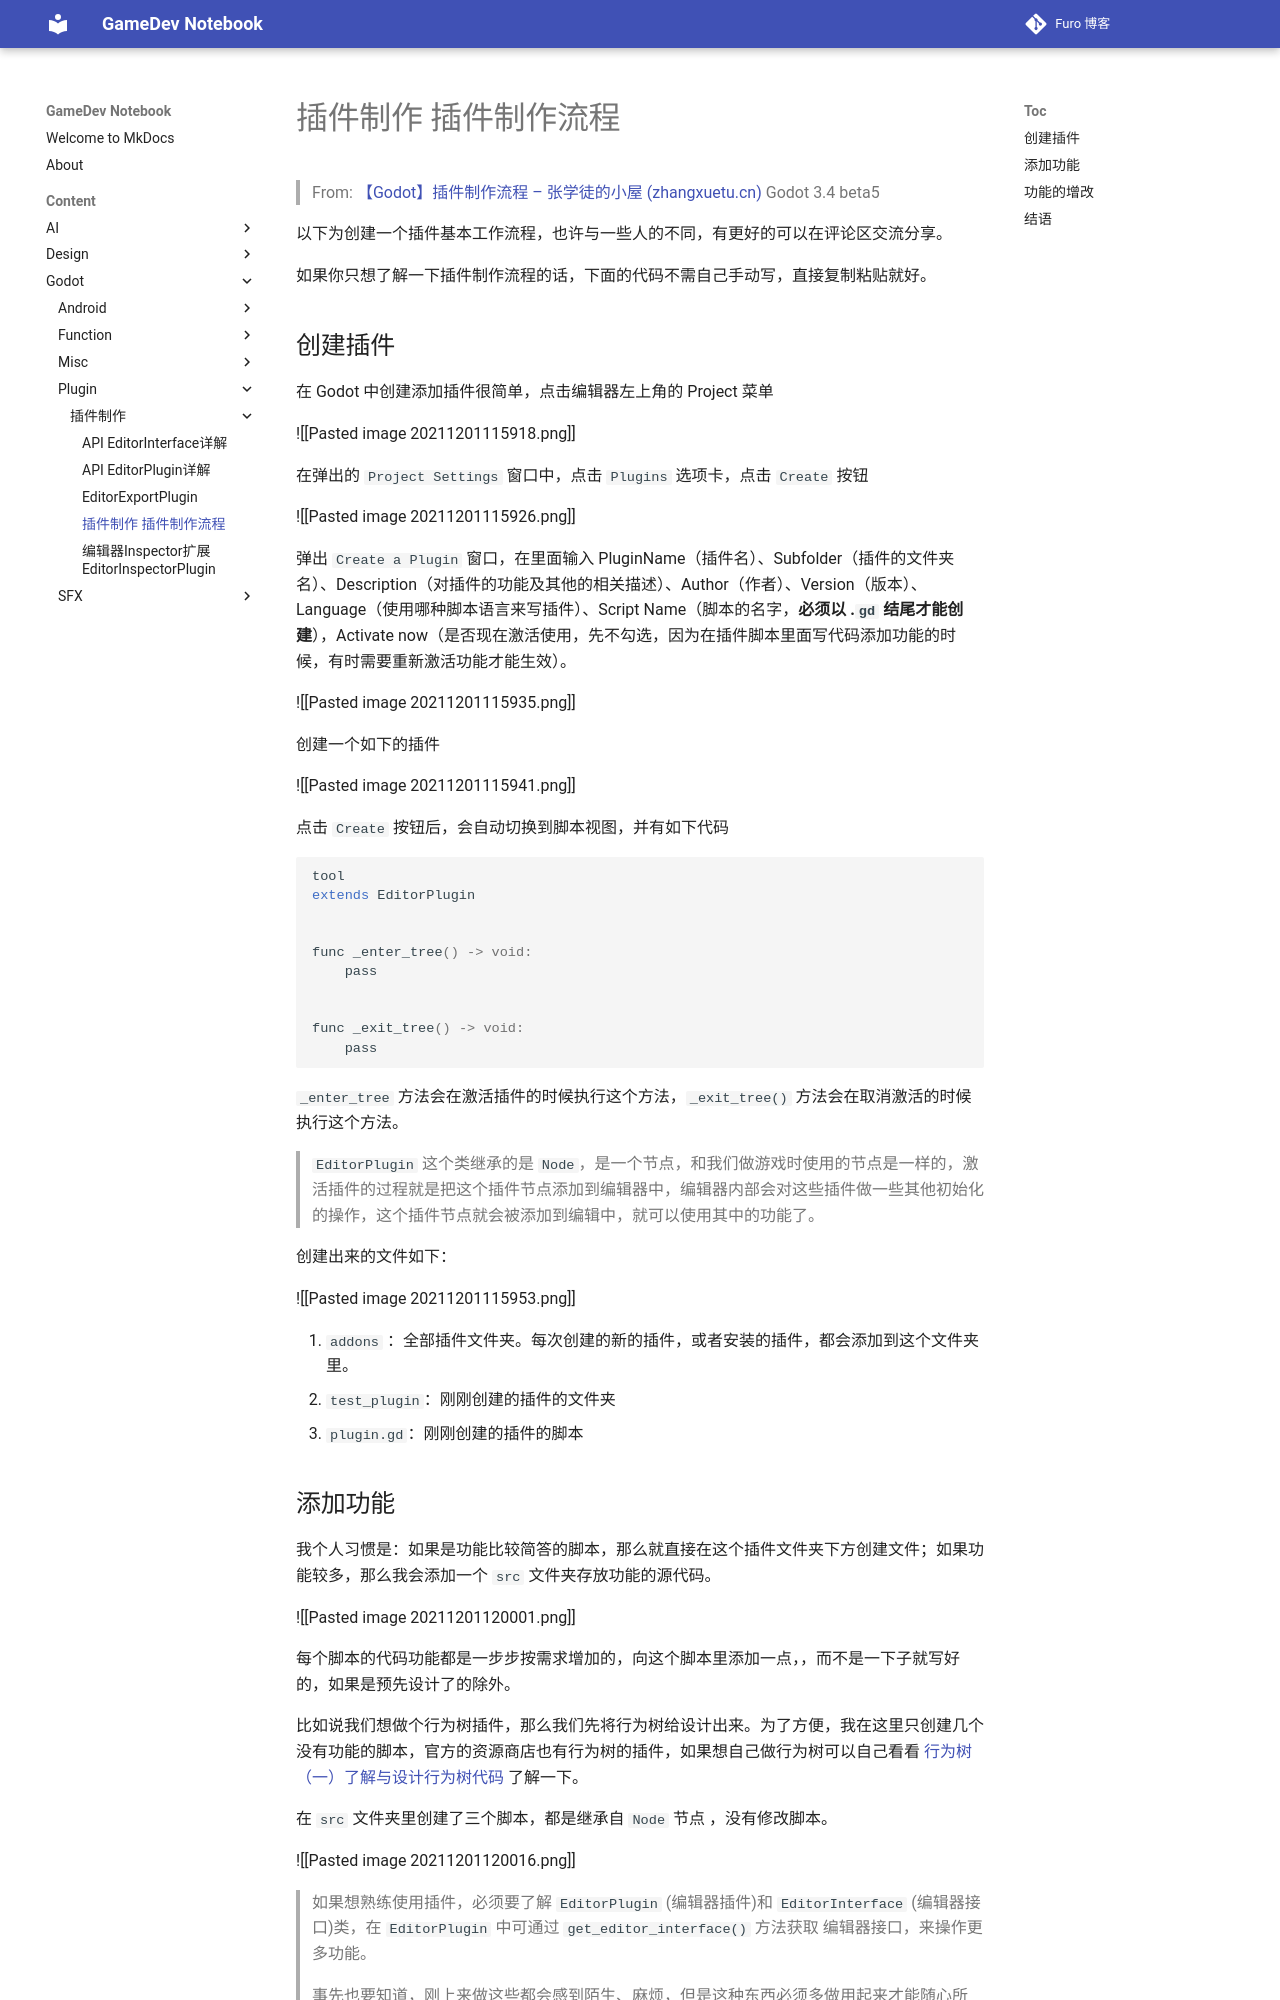

repository: Mosivic/notebook-gamedev · page: Content/Godot/Plugin/插件制作/插件制作 - 插件制作流程/index.html · generator: mkdocs

> From: [【Godot】插件制作流程 – 张学徒的小屋 (zhangxuetu.cn)](http://zhangxuetu.cn/archives/558)
> Godot 3.4 beta5

以下为创建一个插件基本工作流程，也许与一些人的不同，有更好的可以在评论区交流分享。

如果你只想了解一下插件制作流程的话，下面的代码不需自己手动写，直接复制粘贴就好。

## 创建插件

在 Godot 中创建添加插件很简单，点击编辑器左上角的 Project 菜单

![[Pasted image 20211201115918.png]]

在弹出的 `Project Settings` 窗口中，点击 `Plugins` 选项卡，点击 `Create` 按钮

![[Pasted image 20211201115926.png]]

弹出 `Create a Plugin` 窗口，在里面输入 PluginName（插件名）、Subfolder（插件的文件夹名）、Description（对插件的功能及其他的相关描述）、Author（作者）、Version（版本）、Language（使用哪种脚本语言来写插件）、Script Name（脚本的名字，**必须以 .`gd` 结尾才能创建**），Activate now（是否现在激活使用，先不勾选，因为在插件脚本里面写代码添加功能的时候，有时需要重新激活功能才能生效）。

![[Pasted image 20211201115935.png]]

创建一个如下的插件

![[Pasted image 20211201115941.png]]

点击 `Create` 按钮后，会自动切换到脚本视图，并有如下代码

```javascript
tool
extends EditorPlugin


func _enter_tree() -> void:
    pass


func _exit_tree() -> void:
    pass

```



`_enter_tree` 方法会在激活插件的时候执行这个方法，`_exit_tree()` 方法会在取消激活的时候执行这个方法。

> `EditorPlugin` 这个类继承的是 `Node`，是一个节点，和我们做游戏时使用的节点是一样的，激活插件的过程就是把这个插件节点添加到编辑器中，编辑器内部会对这些插件做一些其他初始化的操作，这个插件节点就会被添加到编辑中，就可以使用其中的功能了。

创建出来的文件如下：

![[Pasted image 20211201115953.png]]

1.  `addons` ：全部插件文件夹。每次创建的新的插件，或者安装的插件，都会添加到这个文件夹里。
2.  `test_plugin`：刚刚创建的插件的文件夹
3.  `plugin.gd`：刚刚创建的插件的脚本
